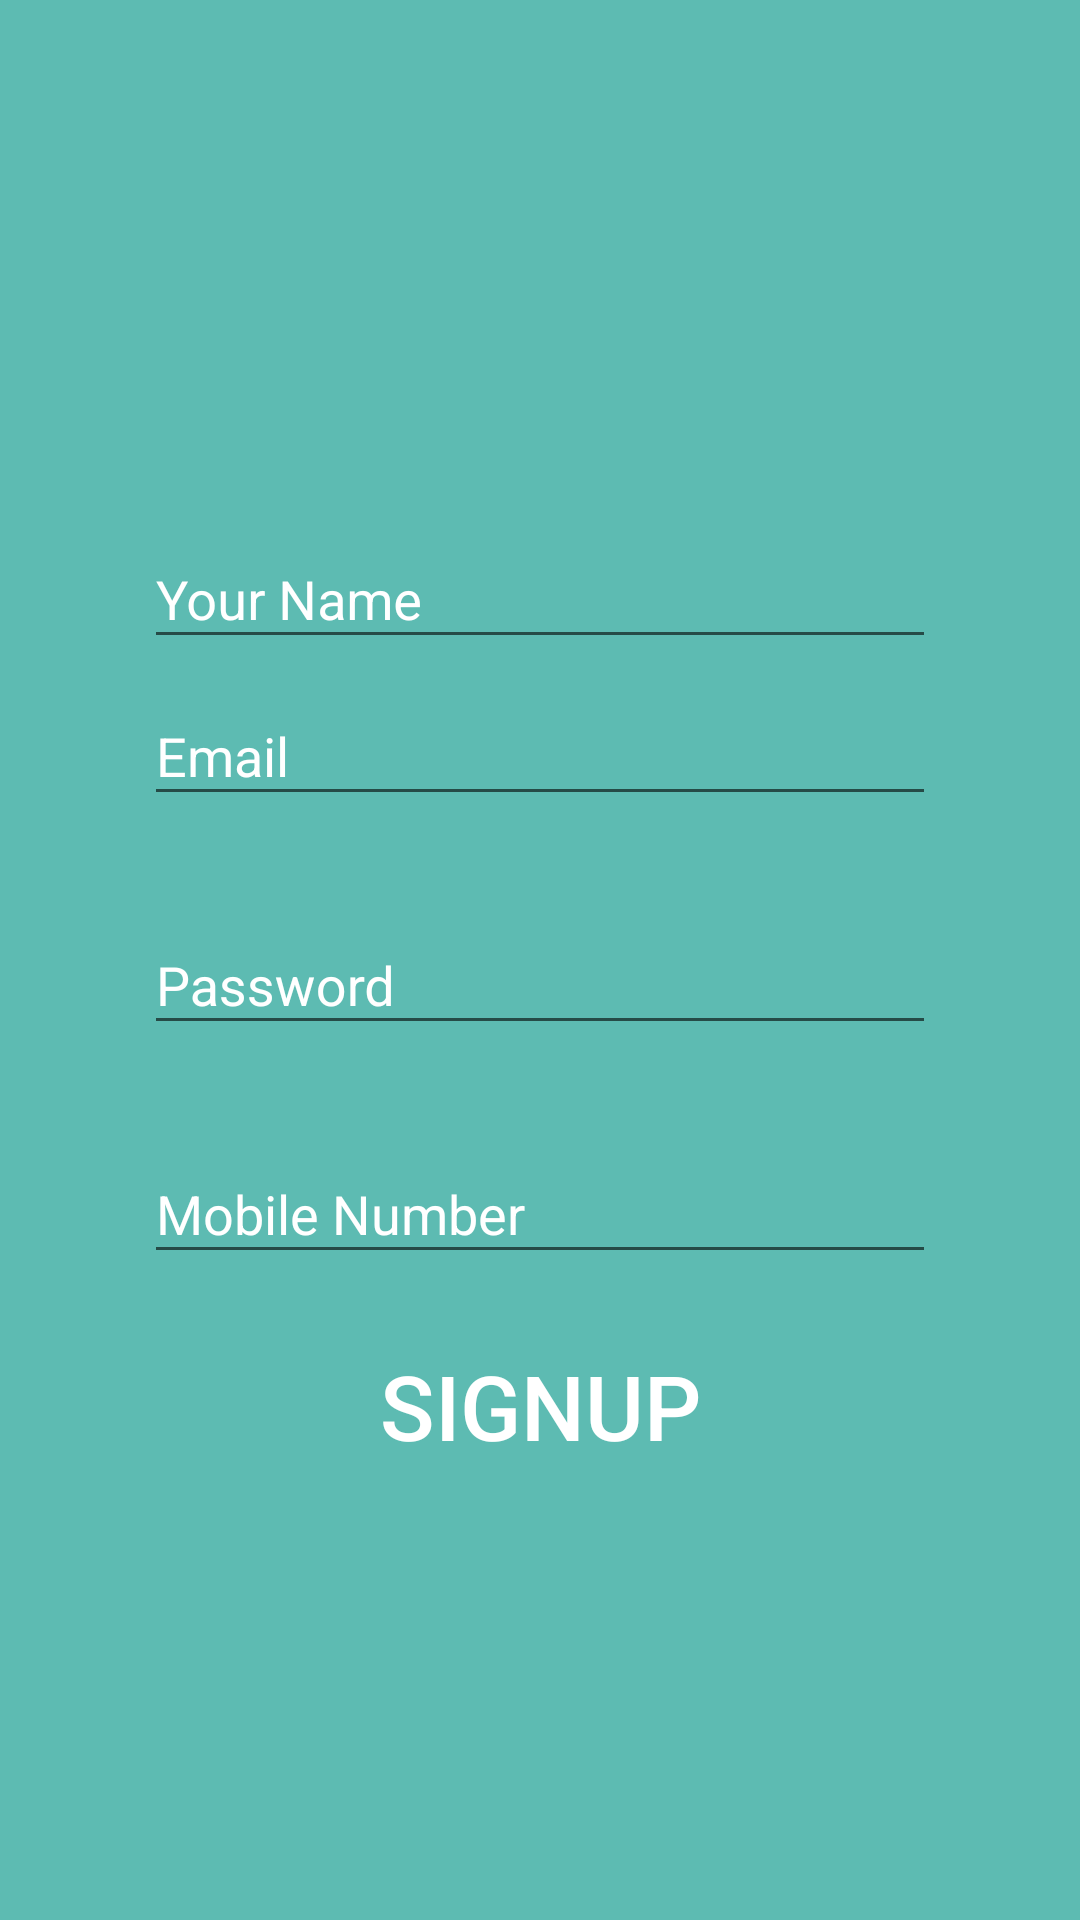

Here is an Android app screen rendered from its layout file. Give the layout XML and the strings, colors and styles it references.
<!-- AndroidManifest.xml: application theme AppTheme -->
<!-- res/layout/activity_register.xml -->
<?xml version="1.0" encoding="utf-8"?>
<ScrollView xmlns:android="http://schemas.android.com/apk/res/android"
    android:layout_width="fill_parent"
    android:layout_height="fill_parent"
    android:fillViewport="true"
    android:fitsSystemWindows="true">
<LinearLayout
    android:layout_width="match_parent"
    android:layout_height="wrap_content"
    android:background="@color/colorAccentTrans"
    android:gravity="center"
    android:orientation="vertical"
    android:padding="48dp">

    <ImageView
        android:layout_width="wrap_content"
        android:layout_height="wrap_content"
        android:paddingBottom="20dp"
        android:scaleType="centerCrop"
        android:src="@drawable/ic_user" />
    <android.support.design.widget.TextInputLayout
        android:layout_width="match_parent"
        android:layout_height="wrap_content"
        android:textColorHint="#FFF">

        <android.support.design.widget.TextInputEditText
            android:layout_width="match_parent"
            android:id="@+id/personalUsernameInNav"
            android:layout_height="wrap_content"
            android:hint="Your Name"
            android:textColor="#FFFFFF" />
    </android.support.design.widget.TextInputLayout>

    <android.support.design.widget.TextInputLayout
        android:layout_width="match_parent"
        android:layout_height="wrap_content"
        android:textColorHint="#FFF">

        <android.support.design.widget.TextInputEditText
            android:layout_width="match_parent"
            android:id="@+id/emailRegister"
            android:layout_height="wrap_content"
            android:hint="Email"
            android:textColor="#FFFFFF" />
    </android.support.design.widget.TextInputLayout>

    <android.support.design.widget.TextInputLayout
        android:layout_width="match_parent"
        android:layout_height="wrap_content"
        android:layout_marginTop="24dp"
        android:textColorHint="#FFF">

        <android.support.design.widget.TextInputEditText
            android:layout_width="match_parent"
            android:layout_height="wrap_content"
            android:hint="Password"
            android:inputType="textPassword"
            android:textColor="#FFFFFF"
            android:id="@+id/passwordRegister" />
    </android.support.design.widget.TextInputLayout>

    <android.support.design.widget.TextInputLayout
        android:layout_width="match_parent"
        android:layout_height="wrap_content"
        android:layout_marginTop="24dp"
        android:textColorHint="#FFF">

        <android.support.design.widget.TextInputEditText
            android:layout_width="match_parent"
            android:layout_height="wrap_content"
            android:hint="Mobile Number"
            android:textColor="#FFFFFF" />
    </android.support.design.widget.TextInputLayout>

    <Button
        android:id="@+id/btnRegister"
        android:layout_width="match_parent"
        android:layout_height="wrap_content"
        android:layout_marginTop="20dp"
        android:background="@null"
        android:text="Signup"
        android:textColor="#FFF"
        android:textSize="30sp" />
</LinearLayout>
    </ScrollView>
<!-- resources referenced by this layout -->
<resources>
  <color name="colorAccentTrans">#a0009688</color>
  <style name="AppTheme" parent="Theme.AppCompat.Light.NoActionBar">
          
          <item name="colorPrimary">@color/colorPrimary</item>
          <item name="colorPrimaryDark">@color/colorPrimaryDark</item>
          <item name="colorAccent">@color/colorAccent</item>
      </style>
  <color name="colorPrimary">#03A9F4</color>
  <color name="colorPrimaryDark">#0288D1</color>
  <color name="colorAccent">#FF9800</color>
</resources>
